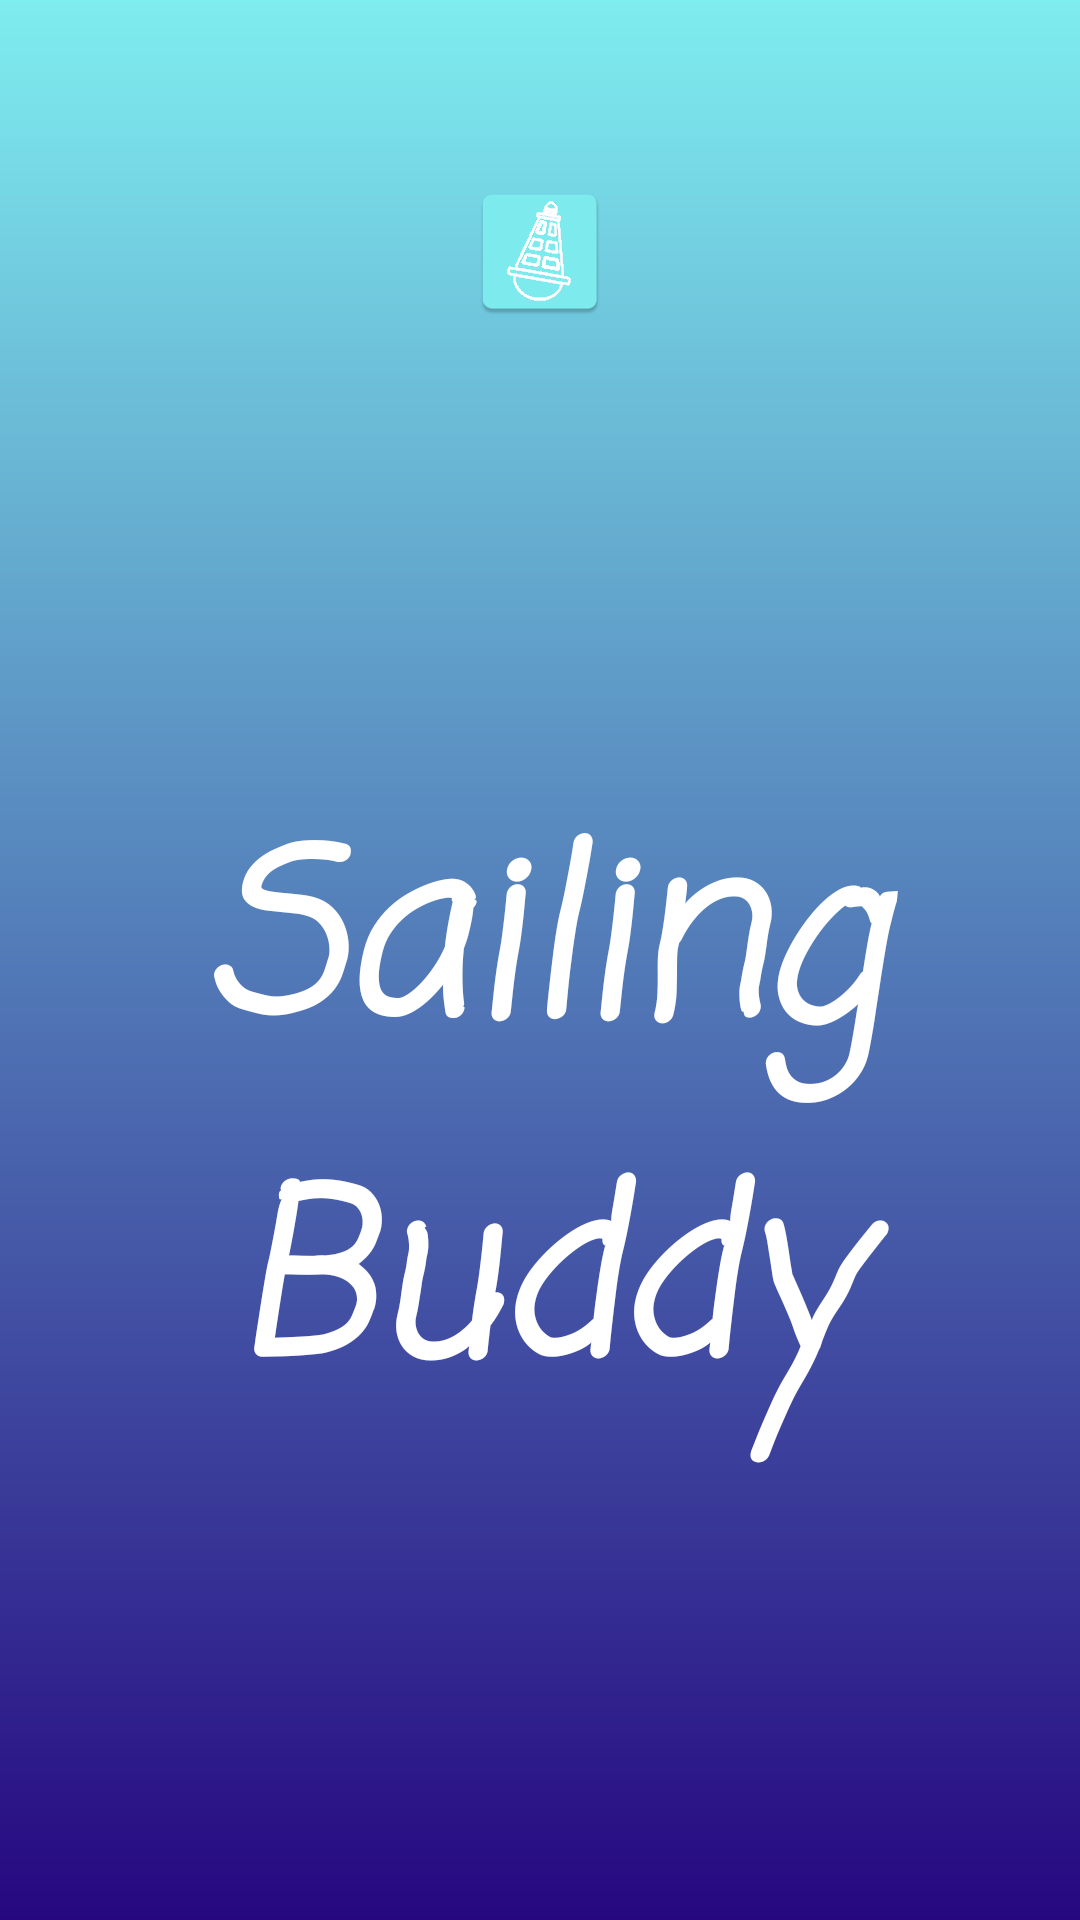

Here is an Android app screen rendered from its layout file. Give the layout XML and the strings, colors and styles it references.
<!-- AndroidManifest.xml: application theme AppTheme.NoActionBar -->
<!-- res/layout/activity_splash.xml -->
<?xml version="1.0" encoding="utf-8"?>
<androidx.constraintlayout.widget.ConstraintLayout xmlns:android="http://schemas.android.com/apk/res/android"
    xmlns:app="http://schemas.android.com/apk/res-auto"
    xmlns:tools="http://schemas.android.com/tools"
    android:id="@+id/frameLayout"
    android:layout_width="match_parent"
    android:layout_height="match_parent"
    android:background="@drawable/gradient"
    android:fitsSystemWindows="true"
    tools:context=".SplashActivity"
    tools:layout_editor_absoluteY="25dp">

    <ImageView
        android:id="@+id/imageView"
        android:layout_width="wrap_content"
        android:layout_height="wrap_content"
        android:layout_marginStart="8dp"
        android:layout_marginLeft="8dp"
        android:layout_marginTop="60dp"
        android:layout_marginEnd="8dp"
        android:layout_marginRight="8dp"
        android:src="@mipmap/ic_launcher"
        app:layout_constraintEnd_toEndOf="parent"
        app:layout_constraintStart_toStartOf="parent"
        app:layout_constraintTop_toTopOf="parent"
        app:srcCompat="@mipmap/ic_launcher_foreground" />

    <TextView
        android:id="@+id/splash_screen"
        android:layout_width="match_parent"
        android:layout_height="wrap_content"
        android:layout_margin="8dp"
        android:layout_marginTop="8dp"
        android:fontFamily="casual"
        android:gravity="center"
        android:padding="16dp"
        android:text="@string/app_name"
        android:textAlignment="center"
        android:textColor="@android:color/white"
        android:textSize="75sp"
        android:textStyle="bold|italic"
        android:visibility="visible"
        app:layout_constraintBottom_toBottomOf="parent"
        app:layout_constraintEnd_toEndOf="parent"
        app:layout_constraintStart_toStartOf="parent"
        app:layout_constraintTop_toBottomOf="@+id/imageView"
        tools:text="@string/app_name" />

</androidx.constraintlayout.widget.ConstraintLayout>
<!-- resources referenced by this layout -->
<resources>
  <!-- drawable gradient (drawable) -->
  <?xml version="1.0" encoding="utf-8"?>
  <shape xmlns:android="http://schemas.android.com/apk/res/android"
      android:shape="rectangle">
      <gradient
          android:startColor="@color/colorPrimary"
          android:endColor="@color/colorPrimaryDark"
          android:angle="270" />
  
  </shape>
  <!-- mipmap ic_launcher: png bitmap (mipmap-hdpi, 2783 bytes) -->
  <!-- mipmap ic_launcher_foreground: png bitmap (mipmap-hdpi, 4514 bytes) -->
  <string name="app_name">Sailing Buddy</string>
  <style name="AppTheme.NoActionBar">
          <item name="windowActionBar">false</item>
          <item name="windowNoTitle">true</item>
          <item name="android:textColor">@android:color/black</item>
      </style>
  <color name="colorPrimary">#7EEDEF</color>
  <color name="colorPrimaryDark">#260780</color>
</resources>
